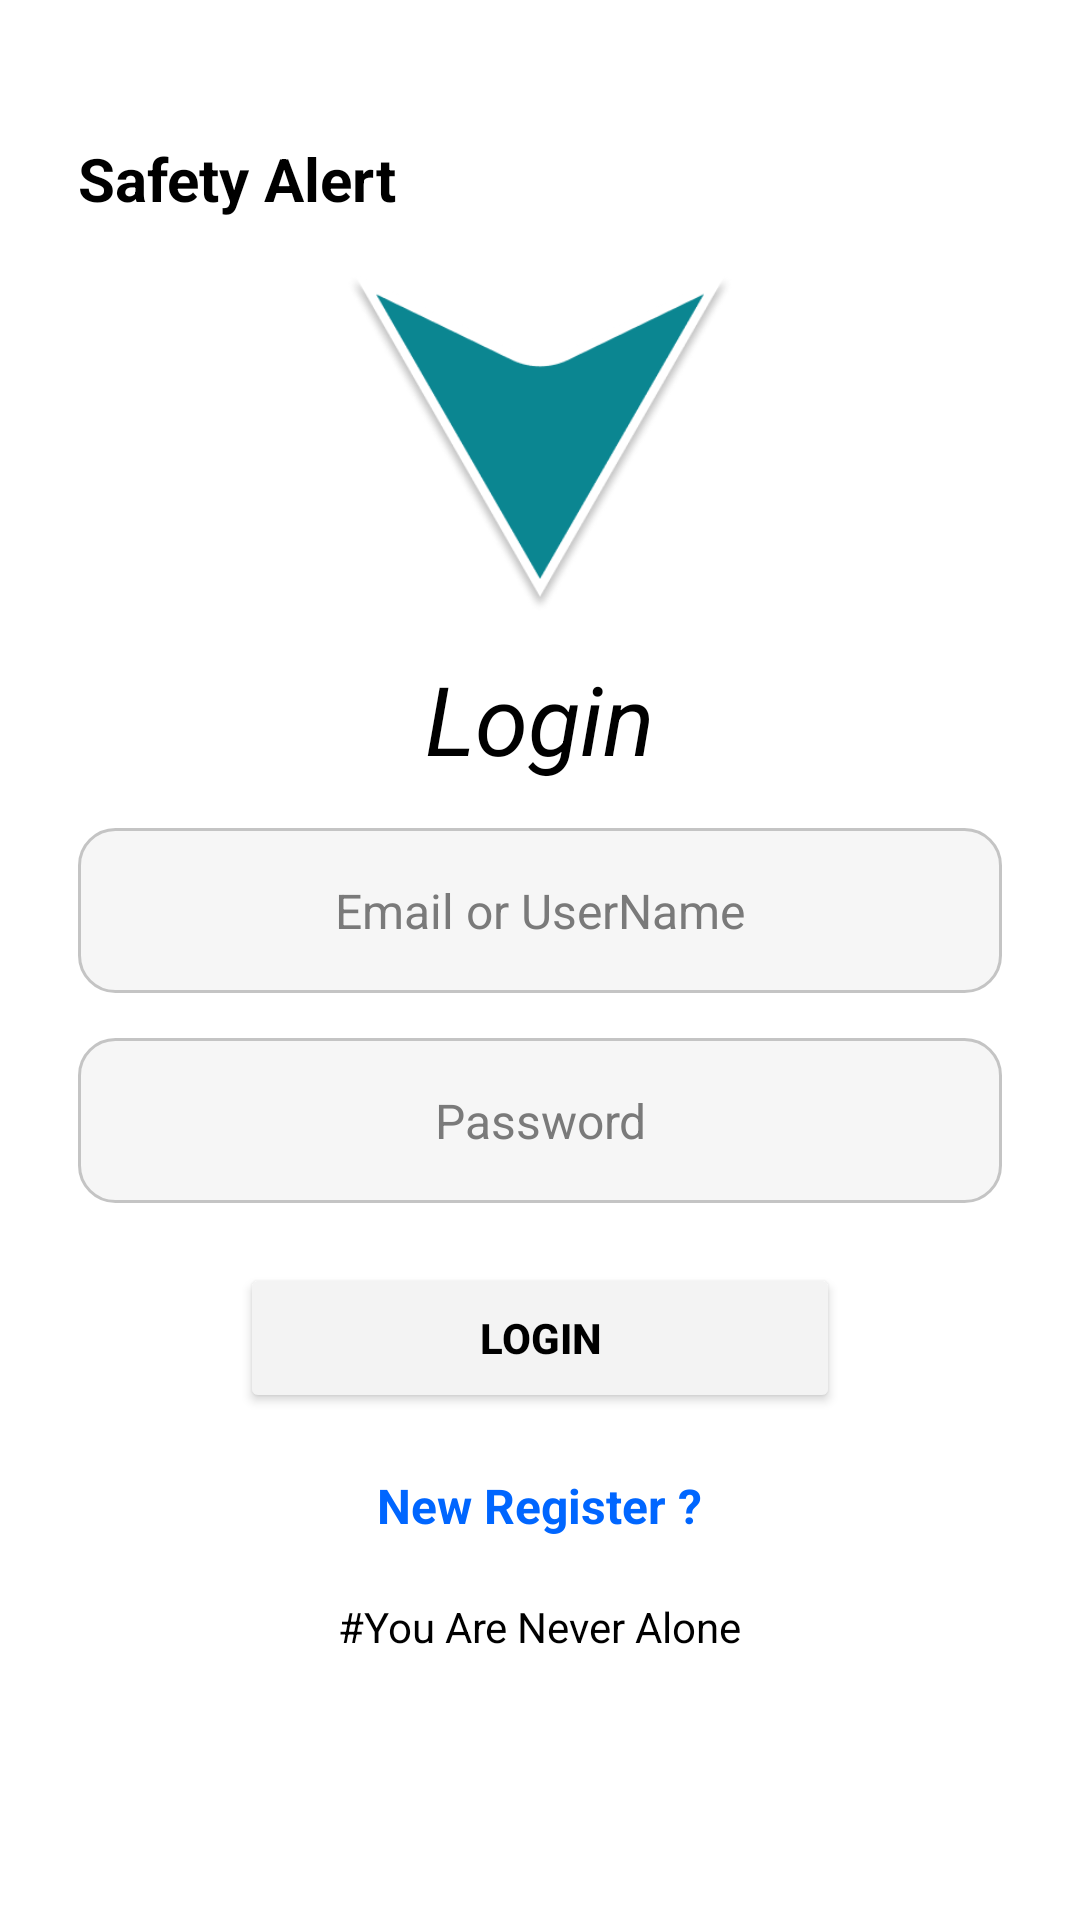

Android layout source for this screen:
<!-- AndroidManifest.xml: application theme Theme.SafetyAlert -->
<!-- res/layout/activity_login.xml -->
<?xml version="1.0" encoding="utf-8"?>
<ScrollView xmlns:android="http://schemas.android.com/apk/res/android"
    android:layout_width="match_parent"
    android:layout_height="match_parent"
    android:fillViewport="true"
    android:background="@android:color/white">

    <LinearLayout
        android:layout_width="match_parent"
        android:layout_height="wrap_content"
        android:orientation="vertical"
        android:padding="26dp"
        android:gravity="center_horizontal">

        <TextView
            android:id="@+id/appTitle"
            android:layout_width="wrap_content"
            android:layout_height="wrap_content"
            android:text="Safety Alert"
            android:textSize="20sp"
            android:textStyle="bold"
            android:textColor="#000000"
            android:layout_marginTop="20dp"
            android:layout_gravity="start"/>

        <ImageView
            android:id="@+id/loginIcon"
            android:layout_width="130dp"
            android:layout_height="130dp"
            android:layout_marginTop="10dp"
            android:layout_marginBottom="5dp"
            android:src="@drawable/polygon_2" />

        <TextView
            android:id="@+id/tvLogin"
            android:layout_width="wrap_content"
            android:layout_height="wrap_content"
            android:text="Login"
            android:textSize="32sp"
            android:textStyle="italic"
            android:textColor="#000"
            android:layout_marginBottom="15dp"/>

        <EditText
            android:id="@+id/etLoginEmail"
            android:layout_width="match_parent"
            android:layout_height="55dp"
            android:background="@drawable/rounded_input"
            android:hint="Email or UserName"
            android:gravity="center"
            android:padding="10dp"
            android:textSize="16sp"
            android:layout_marginBottom="15dp"
            android:textColor="#000"
            android:textColorHint="#7A7A7A" />

        <EditText
            android:id="@+id/etLoginPassword"
            android:layout_width="match_parent"
            android:layout_height="55dp"
            android:background="@drawable/rounded_input"
            android:hint="Password"
            android:gravity="center"
            android:inputType="textPassword"
            android:padding="10dp"
            android:textSize="16sp"
            android:layout_marginBottom="20dp"
            android:textColor="#000"
            android:textColorHint="#7A7A7A" />

        <Button
            android:id="@+id/btnLogin"
            android:layout_width="200dp"
            android:layout_height="50dp"
            android:text="Login"
            android:backgroundTint="#F3F3F3"
            android:textColor="#000000"
            android:textStyle="bold"
            android:elevation="5dp"
            android:layout_marginBottom="10dp" />

        <TextView
            android:id="@+id/tvGoToRegister"
            android:layout_width="wrap_content"
            android:layout_height="wrap_content"
            android:text="New Register ?"
            android:textColor="#0066FF"
            android:textStyle="bold"
            android:textSize="16sp"
            android:layout_marginTop="10dp" />
        <TextView
            android:id="@+id/tagLine"
            android:layout_width="wrap_content"
            android:layout_height="wrap_content"
            android:text="#You Are Never Alone"
            android:textColor="#000"
            android:textSize="14sp"
            android:layout_marginTop="20dp"/>
    </LinearLayout>

</ScrollView>
<!-- resources referenced by this layout -->
<resources>
  <!-- drawable polygon_2: png bitmap (drawable, 22543 bytes) -->
  <!-- drawable rounded_input (drawable) -->
  <shape xmlns:android="http://schemas.android.com/apk/res/android"
      android:shape="rectangle">
      <solid android:color="#F6F6F6" />
      <stroke android:width="1dp" android:color="#C4C4C4"/>
      <corners android:radius="12dp" />
  </shape>
  <style name="Theme.SafetyAlert" parent="Theme.MaterialComponents.Light.NoActionBar">
          <item name="android:statusBarColor">@android:color/white</item>
          <item name="android:navigationBarColor">@android:color/white</item>
          <item name="android:windowLightStatusBar">true</item>
          <item name="android:windowLightNavigationBar">true</item>
  
          
          <item name="colorPrimary">#00AEEF</item>  
          <item name="colorPrimaryVariant">#008FCC</item>
          <item name="colorSecondary">#0077CC</item>
      </style>
</resources>
